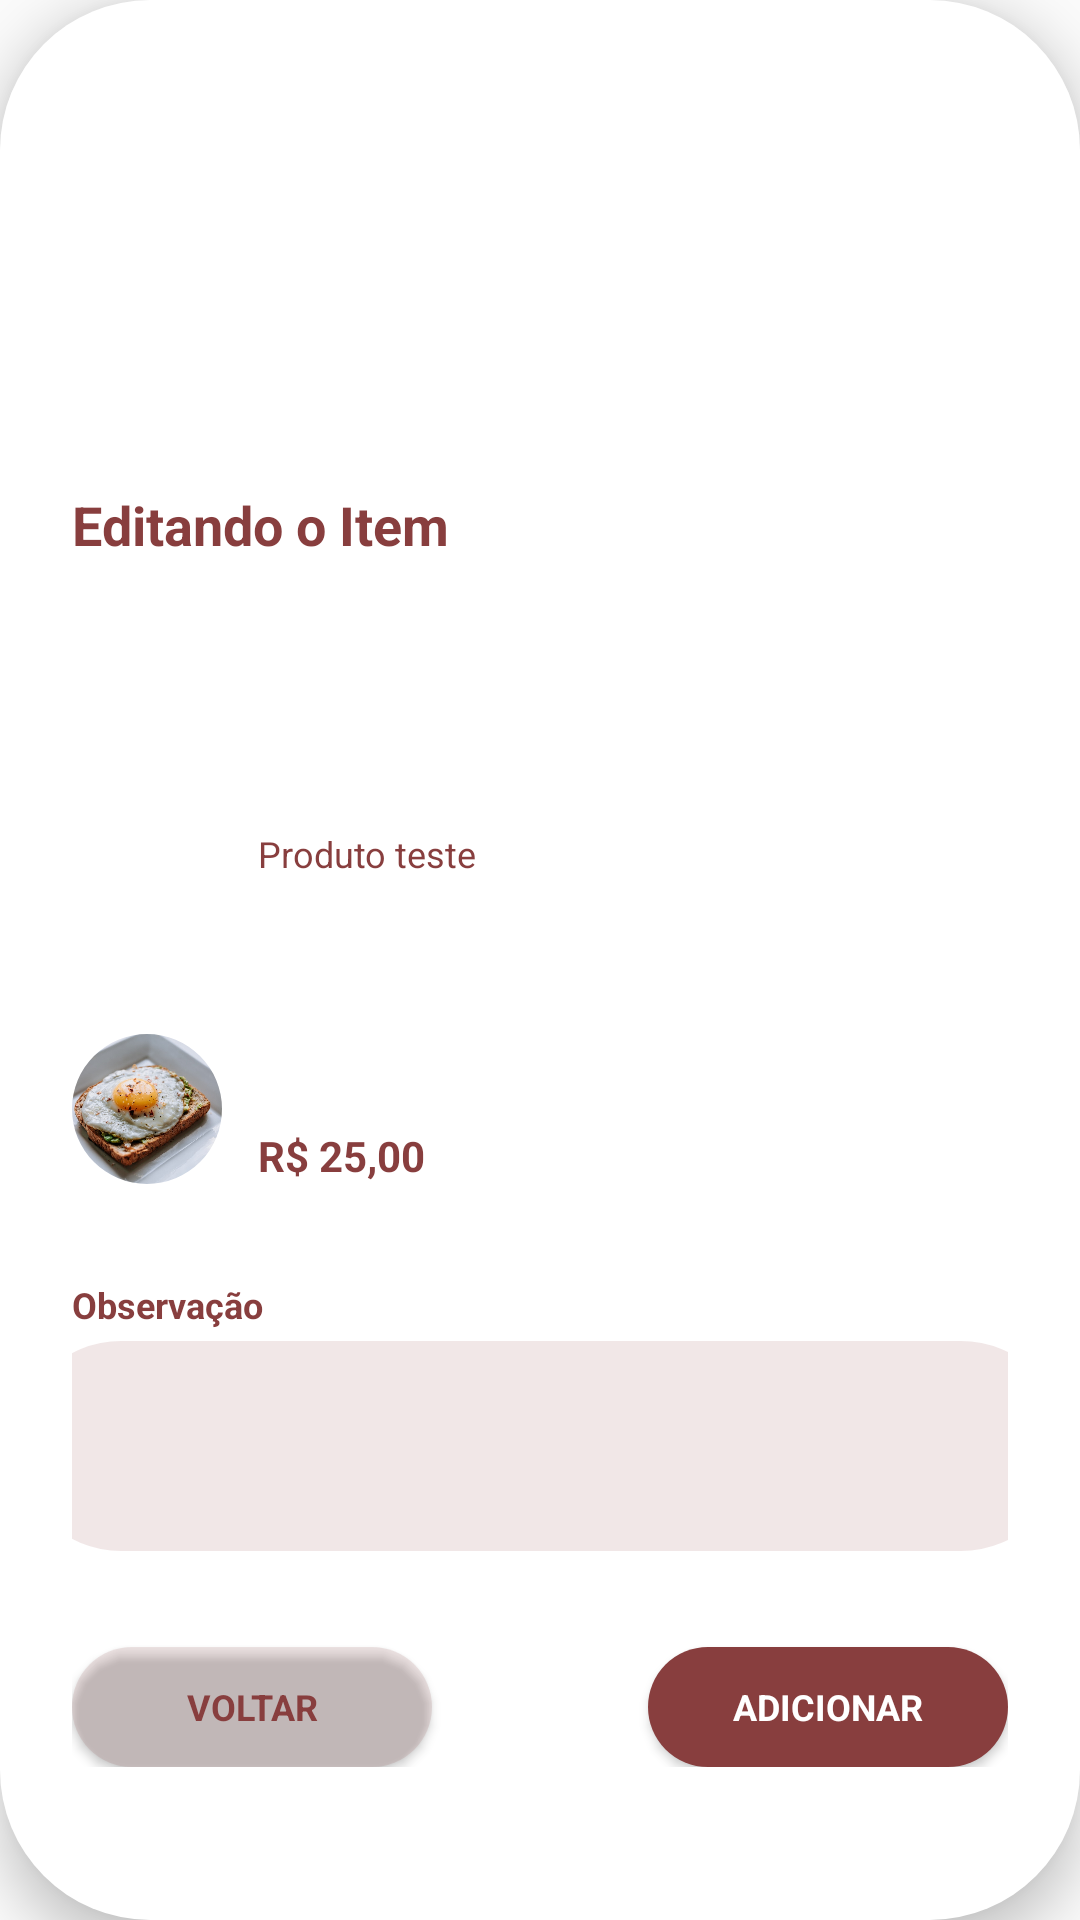

Here is an Android app screen rendered from its layout file. Give the layout XML and the strings, colors and styles it references.
<!-- AndroidManifest.xml: application theme Base.Theme.EyeCoffee -->
<!-- res/layout/fragment_editando.xml -->
<?xml version="1.0" encoding="utf-8"?>
<androidx.constraintlayout.widget.ConstraintLayout xmlns:android="http://schemas.android.com/apk/res/android"
    xmlns:app="http://schemas.android.com/apk/res-auto"
    xmlns:tools="http://schemas.android.com/tools"
    android:id="@+id/edit_layout"
    android:layout_width="300dp"
    android:layout_height="338dp"
    android:layout_gravity="center"
    android:background="@drawable/round_background"
    android:elevation="10dp"
    android:paddingHorizontal="24dp"
    android:paddingTop="20dp"
    android:paddingBottom="51dp">

    <TextView
        android:id="@+id/title_edit"
        style="@style/tituloPrincipal"
        android:layout_width="match_parent"
        android:layout_height="wrap_content"
        android:layout_marginBottom="15dp"
        android:gravity="top"
        android:text="@string/tituloEditando"
        app:layout_constraintBottom_toTopOf="@+id/shapeableImageView"
        app:layout_constraintEnd_toEndOf="parent"
        app:layout_constraintStart_toStartOf="parent"
        app:layout_constraintTop_toTopOf="parent" />

    <com.google.android.material.imageview.ShapeableImageView
        android:id="@+id/shapeableImageView"
        android:layout_width="50dp"
        android:layout_height="50dp"
        android:layout_marginBottom="32dp"
        android:src="@drawable/ovo"
        app:layout_constraintBottom_toTopOf="@+id/observation_text"
        app:layout_constraintStart_toStartOf="parent"
        app:shapeAppearanceOverlay="@style/roundedImageViewRounded" />

    <TextView
        android:id="@+id/nomeProduto"
        style="@style/pequeno12"
        android:layout_width="wrap_content"
        android:layout_height="wrap_content"
        android:layout_marginStart="12dp"
        android:layout_marginTop="16dp"
        android:layout_marginBottom="10dp"
        android:text="@string/nomeproduto"
        android:textAlignment="textStart"
        app:layout_constraintBottom_toTopOf="@+id/precoProduto"
        app:layout_constraintStart_toEndOf="@+id/shapeableImageView"
        app:layout_constraintTop_toBottomOf="@+id/title_edit" />

    <TextView
        android:id="@+id/precoProduto"
        style="@style/negrito14"
        android:layout_width="wrap_content"
        android:layout_height="wrap_content"
        android:layout_marginStart="12dp"
        android:layout_marginBottom="32dp"
        android:text="@string/preco"
        android:textAlignment="textStart"
        app:layout_constraintBottom_toTopOf="@+id/observation_text"
        app:layout_constraintStart_toEndOf="@+id/shapeableImageView" />


    <TextView
        android:id="@+id/observation_text"
        style="@style/negrito12"
        android:layout_width="match_parent"
        android:layout_height="wrap_content"
        android:layout_marginBottom="4dp"
        android:text="Observação"
        app:layout_constraintBottom_toTopOf="@+id/editText"
        app:layout_constraintEnd_toEndOf="parent"
        app:layout_constraintStart_toStartOf="parent" />

    <EditText
        android:id="@+id/editText"
        style="@style/pequeno12"
        android:layout_width="350dp"
        android:layout_height="70dp"
        android:layout_marginBottom="32dp"
        android:background="@drawable/round_background"
        android:backgroundTint="@color/marron12"
        android:padding="16dp"
        app:layout_constraintBottom_toTopOf="@+id/btOk"
        app:layout_constraintEnd_toEndOf="parent"
        app:layout_constraintStart_toStartOf="parent" />

    <Button
        android:id="@+id/btCancelar"
        style="@style/negrito12"
        android:layout_width="120dp"
        android:layout_height="40dp"
        android:background="@drawable/round_background"
        android:backgroundTint="@color/marron12"
        android:text="@string/textoVoltar"
        app:layout_constraintBottom_toBottomOf="parent"
        app:layout_constraintStart_toStartOf="parent" />

    <Button
        android:id="@+id/btOk"
        style="@style/negrito12"
        android:layout_width="120dp"
        android:layout_height="40dp"
        android:background="@drawable/round_background"
        android:backgroundTint="@color/marrom"
        android:text="@string/adicionar"
        android:textColor="@color/white"
        app:layout_constraintBottom_toBottomOf="parent"
        app:layout_constraintEnd_toEndOf="parent" />
</androidx.constraintlayout.widget.ConstraintLayout>
<!-- resources referenced by this layout -->
<resources>
  <color name="marrom">#883E3E</color>
  <color name="marron12">#1F883E3E</color>
  <color name="white">#FFFFFFFF</color>
  <!-- drawable ovo: jpeg bitmap (drawable, 46755 bytes) -->
  <!-- drawable round_background (drawable) -->
  <?xml version="1.0" encoding="UTF-8"?>
  <shape xmlns:android="http://schemas.android.com/apk/res/android">
      <solid android:color="@color/white"/>
      <corners android:radius="50dp"/>
  
  </shape>
  <string name="adicionar">ADICIONAR</string>
  <string name="nomeproduto">Produto teste</string>
  <string name="preco">R$ 25,00</string>
  <string name="textoVoltar">VOLTAR</string>
  <string name="tituloEditando">Editando o Item</string>
  <style name="negrito12" parent="TextAppearance.AppCompat">
          <item name="android:textColor">@color/marrom</item>
          <item name="fontFamily">@font/montserrat_bold</item>
          <item name="android:textSize">12sp</item>
          <item name="android:textStyle">bold</item>
      </style>
  <style name="negrito14" parent="TextAppearance.AppCompat">
          <item name="android:textColor">@color/marrom</item>
          <item name="fontFamily">@font/montserrat_bold</item>
          <item name="android:textSize">14sp</item>
          <item name="android:textStyle">bold</item>
      </style>
  <style name="pequeno12" parent="TextAppearance.AppCompat">
          <item name="android:textColor">@color/marrom</item>
          <item name="fontFamily">@font/montserrat</item>
          <item name="android:textSize">12sp</item>
      </style>
  <style name="roundedImageViewRounded">
          <item name="cornerFamily">rounded</item>
          <item name="cornerSize">50%</item>
      </style>
  <style name="tituloPrincipal" parent="TextAppearance.AppCompat">
          <item name="android:textColor">@color/marrom</item>
          <item name="fontFamily">@font/montserrat_bold</item>
          <item name="android:textSize">18sp</item>
          <item name="android:textStyle">bold</item>
      </style>
  <style name="Base.Theme.EyeCoffee" parent="Theme.AppCompat.DayNight.NoActionBar">
          
          <item name="colorPrimaryDark">@color/marrom</item>
      </style>
</resources>
